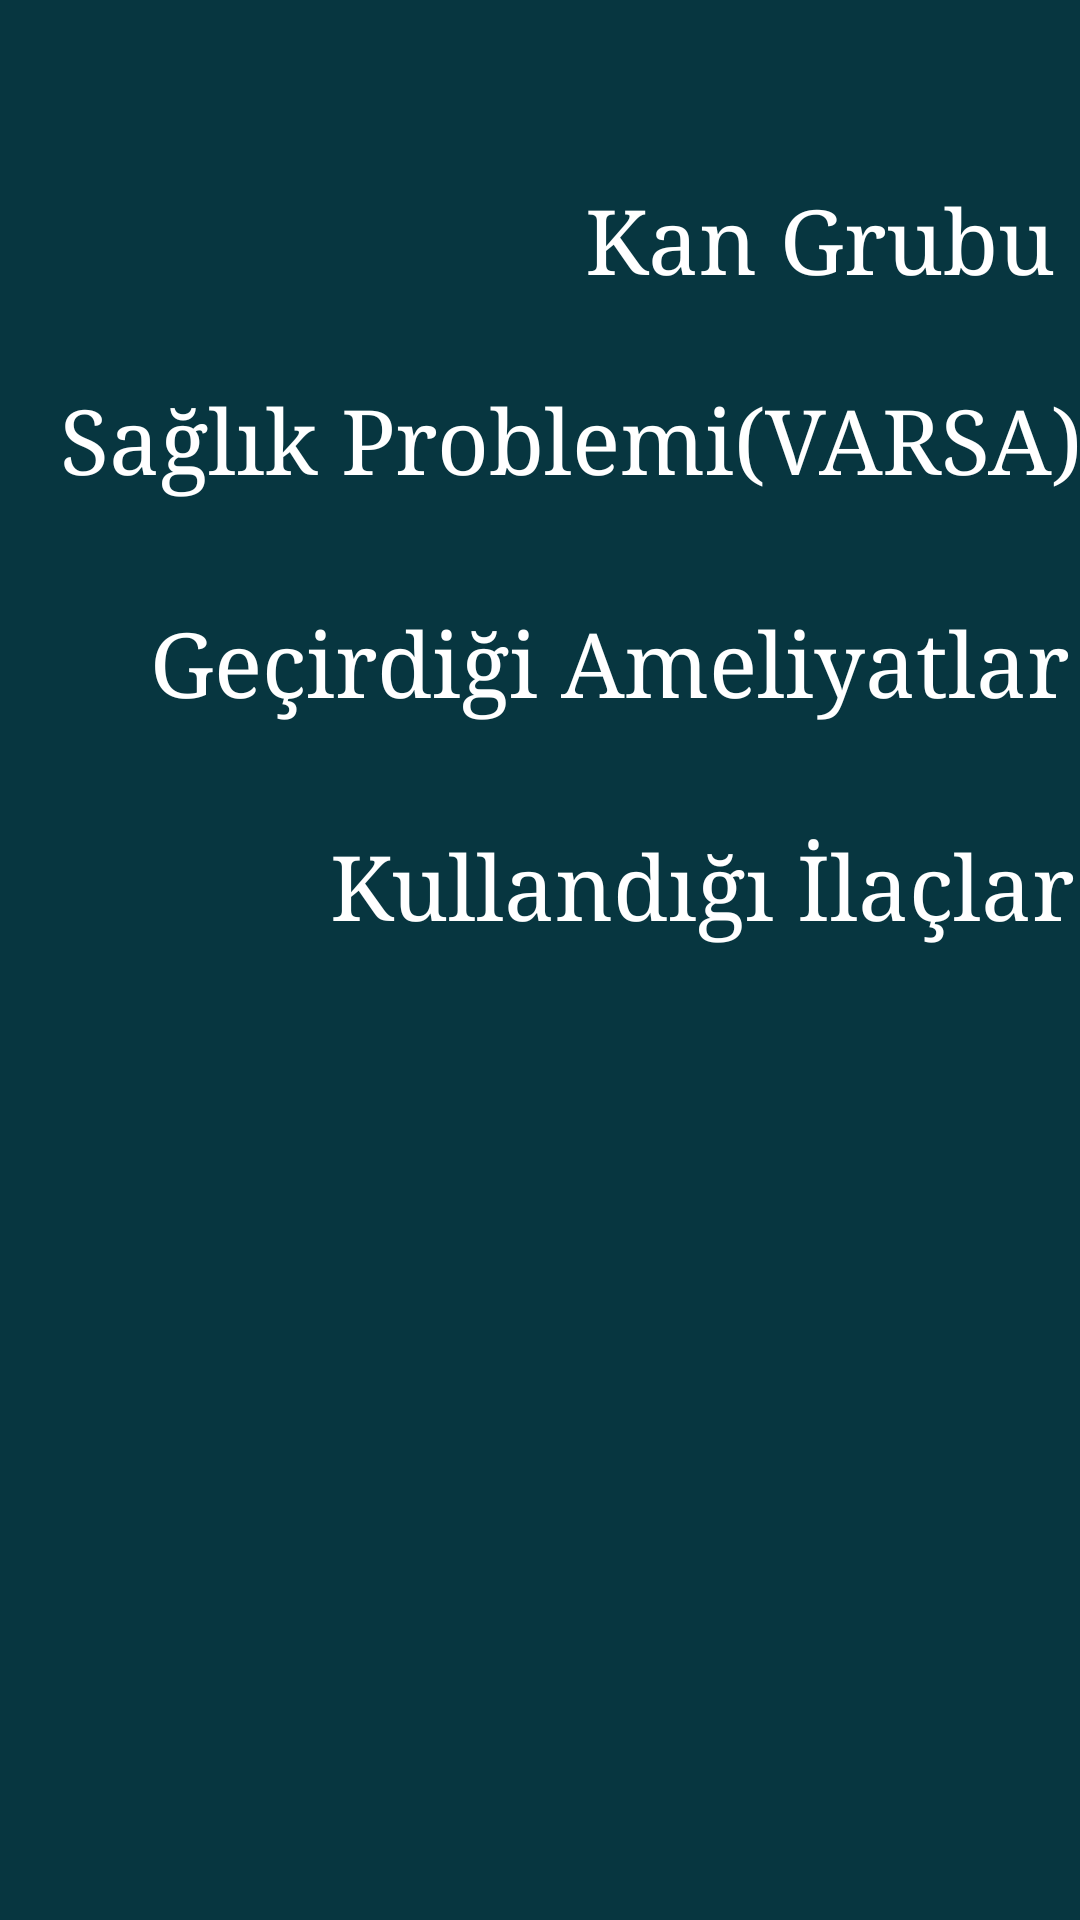

Reconstruct the res/layout file that produces this screen, plus the resources it refers to.
<!-- AndroidManifest.xml: application theme AppTheme -->
<!-- res/layout/fragment3_layout.xml -->
<?xml version="1.0" encoding="utf-8"?>
<android.support.constraint.ConstraintLayout xmlns:android="http://schemas.android.com/apk/res/android"
    xmlns:app="http://schemas.android.com/apk/res-auto"
    xmlns:tools="http://schemas.android.com/tools"
    android:layout_width="match_parent"
    android:layout_height="match_parent"
    android:background="@color/background_color">

    <TextView
        android:id="@+id/kangrubu_txt"
        android:layout_width="wrap_content"
        android:layout_height="wrap_content"
        android:layout_marginStart="195dp"
        android:layout_marginLeft="195dp"
        android:layout_marginTop="60dp"
        android:text="@string/kan_grubu"
        android:textColor="@color/toolbar_color"
        android:textSize="30sp"
        android:typeface="serif"
        app:layout_constraintStart_toStartOf="parent"
        app:layout_constraintTop_toTopOf="parent" />

    <Spinner
        android:id="@+id/kangr"
        android:layout_width="wrap_content"
        android:layout_height="wrap_content"
        android:layout_marginStart="5dp"
        android:layout_marginLeft="5dp"
        android:layout_marginTop="60dp"
        android:background="@color/toolbar_color"
        android:entries="@array/kangrubu"
        android:padding="5dp"
        android:spinnerMode="dialog"
        app:layout_constraintStart_toEndOf="@+id/kangrubu_txt"
        app:layout_constraintTop_toTopOf="parent" />

    <TextView
        android:id="@+id/saglikproblemi_txt"
        android:layout_width="wrap_content"
        android:layout_height="wrap_content"
        android:layout_marginStart="20dp"
        android:layout_marginLeft="20dp"
        android:layout_marginTop="35dp"
        android:text="@string/saglik_problemi"
        android:textColor="@color/toolbar_color"
        android:textSize="30sp"
        android:typeface="serif"
        app:layout_constraintStart_toStartOf="parent"
        app:layout_constraintTop_toBottomOf="@+id/kangr" />

    <TextView
        android:id="@+id/ameliyat_txt"
        android:layout_width="wrap_content"
        android:layout_height="wrap_content"
        android:layout_marginStart="50dp"
        android:layout_marginLeft="50dp"
        android:layout_marginTop="35dp"
        android:text="@string/gecirdiği_ameliyat"
        android:textColor="@color/toolbar_color"
        android:textSize="30sp"
        android:typeface="serif"
        app:layout_constraintStart_toStartOf="parent"
        app:layout_constraintTop_toBottomOf="@+id/saglikproblemi_txt" />

    <TextView
        android:id="@+id/ilac_txt"
        android:layout_width="wrap_content"
        android:layout_height="wrap_content"
        android:layout_marginStart="110dp"
        android:layout_marginLeft="110dp"
        android:layout_marginTop="35dp"
        android:text="@string/kullandigi_ilaclar"
        android:textColor="@color/toolbar_color"
        android:textSize="30sp"
        android:typeface="serif"
        app:layout_constraintStart_toStartOf="parent"
        app:layout_constraintTop_toBottomOf="@+id/ameliyat_txt" />

    <ImageView
        android:id="@+id/imageView2"
        android:layout_width="120dp"
        android:layout_height="120dp"
        android:layout_marginStart="240dp"
        android:layout_marginLeft="240dp"
        android:layout_marginTop="132dp"
        android:layout_marginEnd="241dp"
        android:layout_marginRight="241dp"
        app:layout_constraintEnd_toEndOf="parent"
        app:layout_constraintStart_toStartOf="parent"
        app:layout_constraintTop_toBottomOf="@+id/ilac_txt"
        app:srcCompat="@drawable/ic_invert_colors_black_24dp"
        tools:ignore="VectorDrawableCompat" />

    <EditText
        android:id="@+id/saglikproblemi_edit"
        android:layout_width="wrap_content"
        android:layout_height="wrap_content"
        android:layout_marginStart="5dp"
        android:layout_marginLeft="5dp"
        android:layout_marginTop="25dp"
        android:ems="10"
        android:inputType="textPersonName"
        android:textColor="@color/toolbar_color"
        android:textSize="30sp"
        app:layout_constraintStart_toEndOf="@+id/saglikproblemi_txt"
        app:layout_constraintTop_toBottomOf="@+id/kangr" />

    <EditText
        android:id="@+id/ameliyat_edit"
        android:layout_width="wrap_content"
        android:layout_height="wrap_content"
        android:layout_marginStart="5dp"
        android:layout_marginLeft="5dp"
        android:layout_marginTop="25dp"
        android:ems="10"
        android:inputType="textPersonName"
        android:textColor="@color/toolbar_color"
        android:textSize="30sp"
        app:layout_constraintStart_toEndOf="@+id/ameliyat_txt"
        app:layout_constraintTop_toBottomOf="@+id/saglikproblemi_edit" />

    <EditText
        android:id="@+id/ilac_edit"
        android:layout_width="wrap_content"
        android:layout_height="wrap_content"
        android:layout_marginStart="5dp"
        android:layout_marginLeft="5dp"
        android:layout_marginTop="20dp"
        android:ems="10"
        android:inputType="textPersonName"
        android:textColor="@color/toolbar_color"
        android:textSize="30sp"
        app:layout_constraintStart_toEndOf="@+id/ilac_txt"
        app:layout_constraintTop_toBottomOf="@+id/ameliyat_edit" />
</android.support.constraint.ConstraintLayout>
<!-- resources referenced by this layout -->
<resources>
  <string-array name="kangrubu">
          <item>0 rh +</item>
          <item>0 rh -</item>
          <item>A rh +</item>
          <item>A rh -</item>
          <item>B rh +</item>
          <item>B rh -</item>
          <item>AB rh +</item>
          <item>AB rh -</item>
      </string-array>
  <color name="background_color">#073640</color>
  <color name="toolbar_color">#ffffff</color>
  <!-- drawable ic_invert_colors_black_24dp (drawable) -->
  <vector
      android:alpha="0.75"
      android:height="24dp" android:tint="#FFFF"
      android:viewportHeight="24.0" android:viewportWidth="24.0"
      android:width="24dp" xmlns:android="http://schemas.android.com/apk/res/android">
      <path android:fillColor="#FF000000" android:pathData="M17.66,7.93L12,2.27 6.34,7.93c-3.12,3.12 -3.12,8.19 0,11.31C7.9,20.8 9.95,21.58 12,21.58c2.05,0 4.1,-0.78 5.66,-2.34 3.12,-3.12 3.12,-8.19 0,-11.31zM12,19.59c-1.6,0 -3.11,-0.62 -4.24,-1.76C6.62,16.69 6,15.19 6,13.59s0.62,-3.11 1.76,-4.24L12,5.1v14.49z"/>
  </vector>
  <string name="kan_grubu">Kan Grubu :</string>
  <string name="kullandigi_ilaclar">Kullandığı İlaçlar :</string>
  <string name="saglik_problemi">Sağlık Problemi(VARSA) :</string>
  <style name="AppTheme" parent="Theme.AppCompat.Light.NoActionBar">
          
          <item name="colorPrimary">@color/colorPrimary</item>
          <item name="colorPrimaryDark">@color/background_color</item>
          <item name="colorAccent">@color/colorAccent</item>
          <item name="windowActionBar">false</item>
          <item name="windowNoTitle">true</item>
  
      </style>
  <color name="colorPrimary">#008577</color>
  <color name="colorAccent">#d81b60</color>
</resources>
